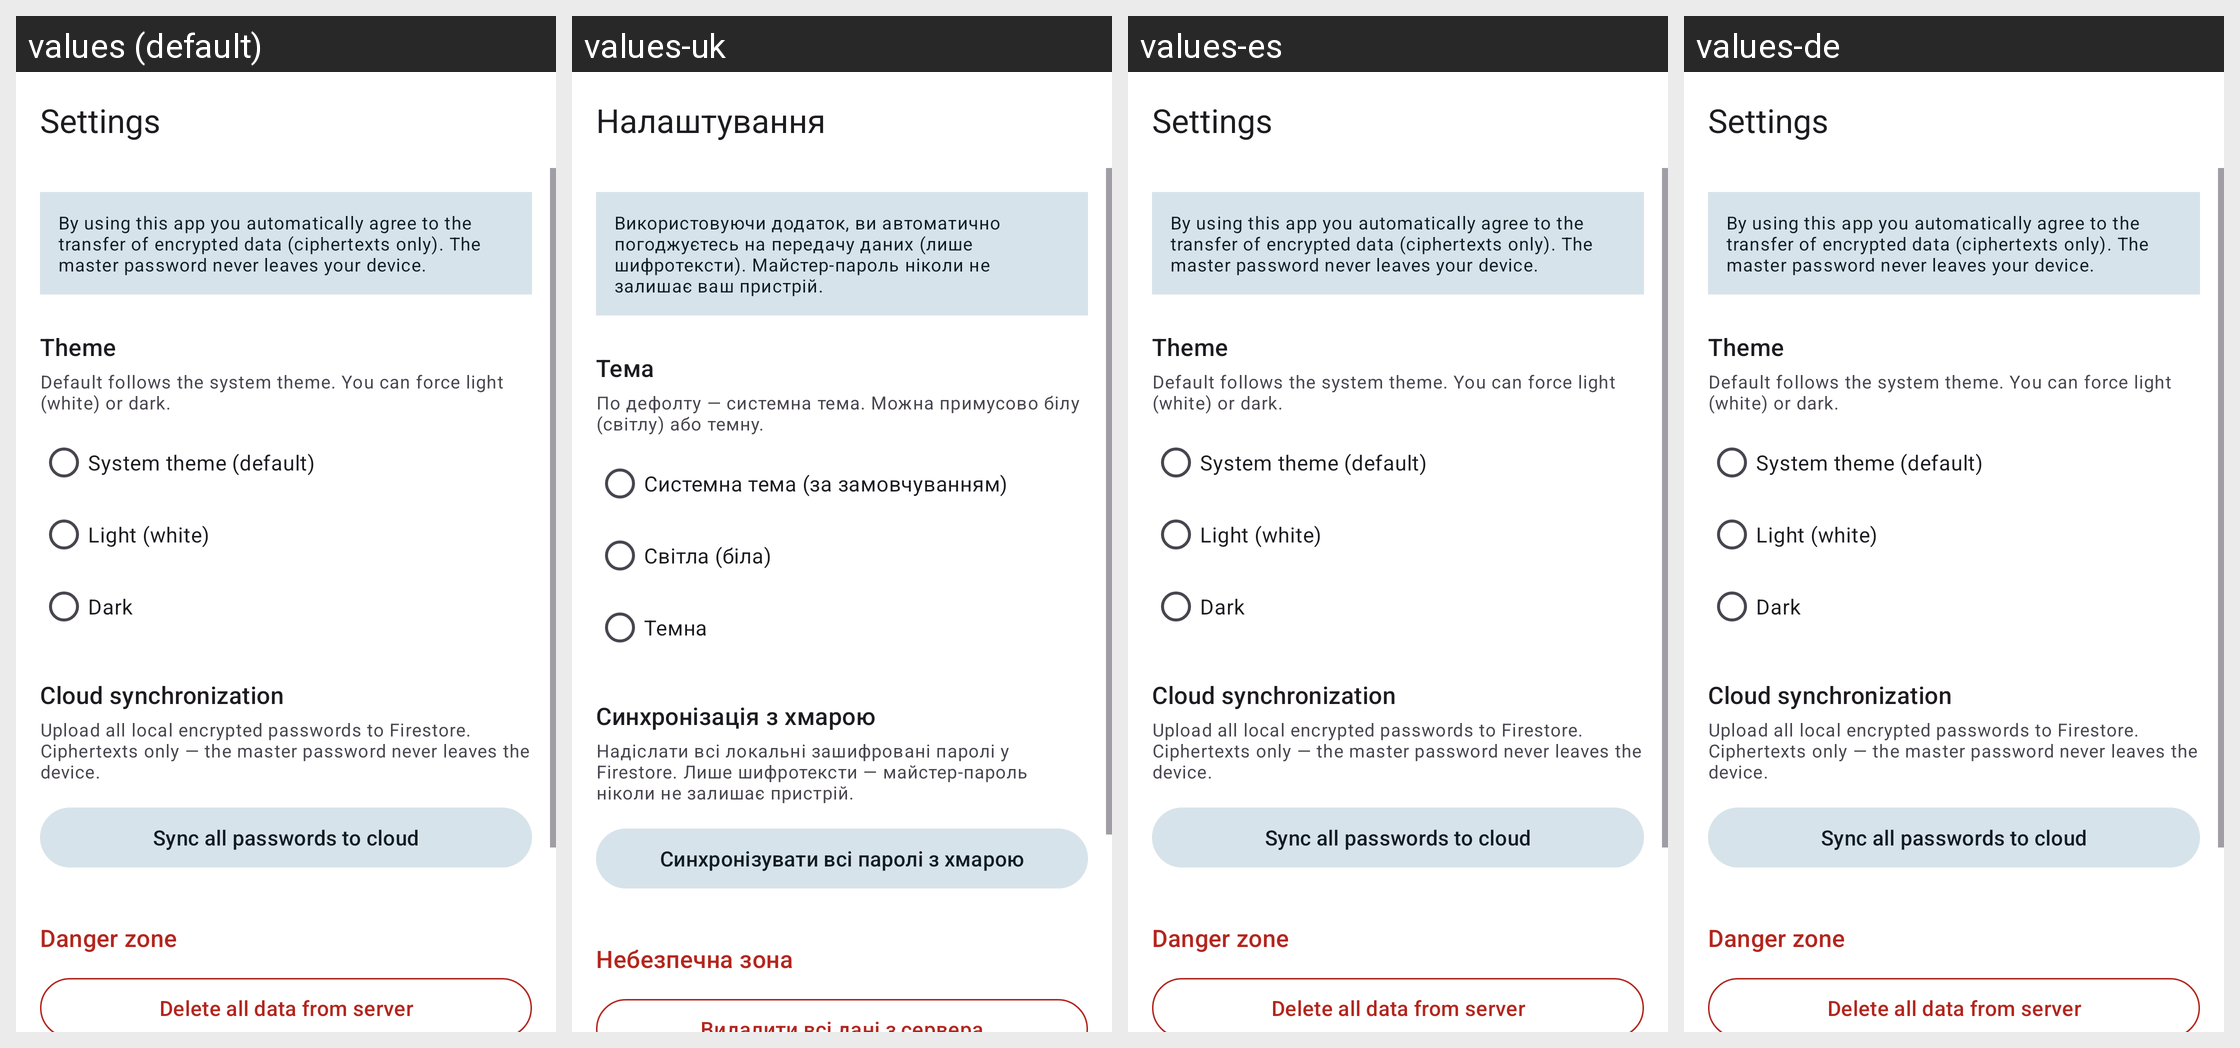

For this localized Android screen grid, give each drawn string resource with its value in every locale shown.
Android screen res/layout/activity_settings.xml rendered under 4 locales, left to right: values (default), values-uk, values-es, values-de. Device: Nexus 5 (rendered at 1080×1920; each locale shown at half size, 540×960, under a caption strip naming it); theme Theme.Keyo.
Other locales in the repository, not shown: values-et, values-lv, values-pl, values-pt, values-ro.
Strings drawn on this screen, with the default value and each locale's value (text and hints the layout hard-codes, and strings that could not be matched under every locale, appear in the picture but are not listed):

settings_title
  values: Settings
  values-uk: Налаштування
  values-es: Settings  [not translated; the default value is used]
  values-de: Settings  [not translated; the default value is used]

data_consent_notice
  values: By using this app you automatically agree to the transfer of encrypted data (ciphertexts only). The master password never leaves your device.
  values-uk: Використовуючи додаток, ви автоматично погоджуєтесь на передачу даних (лише шифротексти). Майстер-пароль ніколи не залишає ваш пристрій.
  values-es: By using this app you automatically agree to the transfer of encrypted data (ciphertexts only). The master password never leaves your device.  [not translated; the default value is used]
  values-de: By using this app you automatically agree to the transfer of encrypted data (ciphertexts only). The master password never leaves your device.  [not translated; the default value is used]

settings_theme_section
  values: Theme
  values-uk: Тема
  values-es: Theme  [not translated; the default value is used]
  values-de: Theme  [not translated; the default value is used]

settings_theme_hint
  values: Default follows the system theme. You can force light (white) or dark.
  values-uk: По дефолту — системна тема. Можна примусово білу (світлу) або темну.
  values-es: Default follows the system theme. You can force light (white) or dark.  [not translated; the default value is used]
  values-de: Default follows the system theme. You can force light (white) or dark.  [not translated; the default value is used]

theme_system
  values: System theme (default)
  values-uk: Системна тема (за замовчуванням)
  values-es: System theme (default)  [not translated; the default value is used]
  values-de: System theme (default)  [not translated; the default value is used]

theme_light
  values: Light (white)
  values-uk: Світла (біла)
  values-es: Light (white)  [not translated; the default value is used]
  values-de: Light (white)  [not translated; the default value is used]

theme_dark
  values: Dark
  values-uk: Темна
  values-es: Dark  [not translated; the default value is used]
  values-de: Dark  [not translated; the default value is used]

settings_sync_section
  values: Cloud synchronization
  values-uk: Синхронізація з хмарою
  values-es: Cloud synchronization  [not translated; the default value is used]
  values-de: Cloud synchronization  [not translated; the default value is used]

settings_sync_hint
  values: Upload all local encrypted passwords to Firestore. Ciphertexts only — the master password never leaves the device.
  values-uk: Надіслати всі локальні зашифровані паролі у Firestore. Лише шифротексти — майстер-пароль ніколи не залишає пристрій.
  values-es: Upload all local encrypted passwords to Firestore. Ciphertexts only — the master password never leaves the device.  [not translated; the default value is used]
  values-de: Upload all local encrypted passwords to Firestore. Ciphertexts only — the master password never leaves the device.  [not translated; the default value is used]

action_sync_all_cloud
  values: Sync all passwords to cloud
  values-uk: Синхронізувати всі паролі з хмарою
  values-es: Sync all passwords to cloud  [not translated; the default value is used]
  values-de: Sync all passwords to cloud  [not translated; the default value is used]

settings_danger_section
  values: Danger zone
  values-uk: Небезпечна зона
  values-es: Danger zone  [not translated; the default value is used]
  values-de: Danger zone  [not translated; the default value is used]
